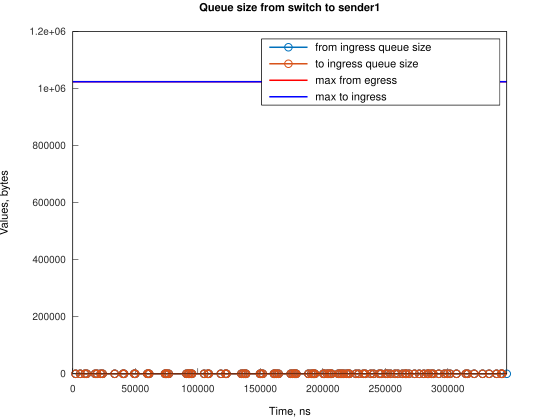

Data behind this chart, as committed beside it:
Time, from_ingress_queue_size, to_ingress_queue_size
2240, 1, nan
2240, 0, 0
5961, 1, 0
5961, 0, 0
9691, 1, 0
9691, 0, 0
11179, 1, 0
11179, 0, 0
17882, 1, 0
17882, 0, 0
19377, 1, 0
19377, 0, 0
22356, 1, 0
22356, 0, 0
23845, 1, 0
23845, 0, 0
33528, 1, 0
33528, 0, 0
40237, 1, 0
40237, 0, 0
40978, 1, 0
40978, 0, 0
49174, 1, 0
49174, 0, 0
49919, 1, 0
49919, 0, 0
59610, 1, 0
59610, 0, 0
60355, 1, 0
60355, 0, 0
61098, 1, 0
61098, 0, 0
73761, 1, 0
73761, 0, 0
74506, 1, 0
74506, 0, 0
75251, 1, 0
75251, 0, 0
76744, 1, 0
76744, 0, 0
90897, 1, 0
90897, 0, 0
92390, 1, 0
92390, 0, 0
93137, 1, 0
93137, 0, 0
94627, 1, 0
94628, 0, 0
95370, 1, 0
95370, 0, 0
105053, 1, 0
105053, 0, 0
108038, 1, 0
108039, 0, 0
108781, 1, 0
108781, 0, 0
118464, 1, 0
118464, 0, 0
122195, 1, 0
122195, 0, 0
... 146 more rows
